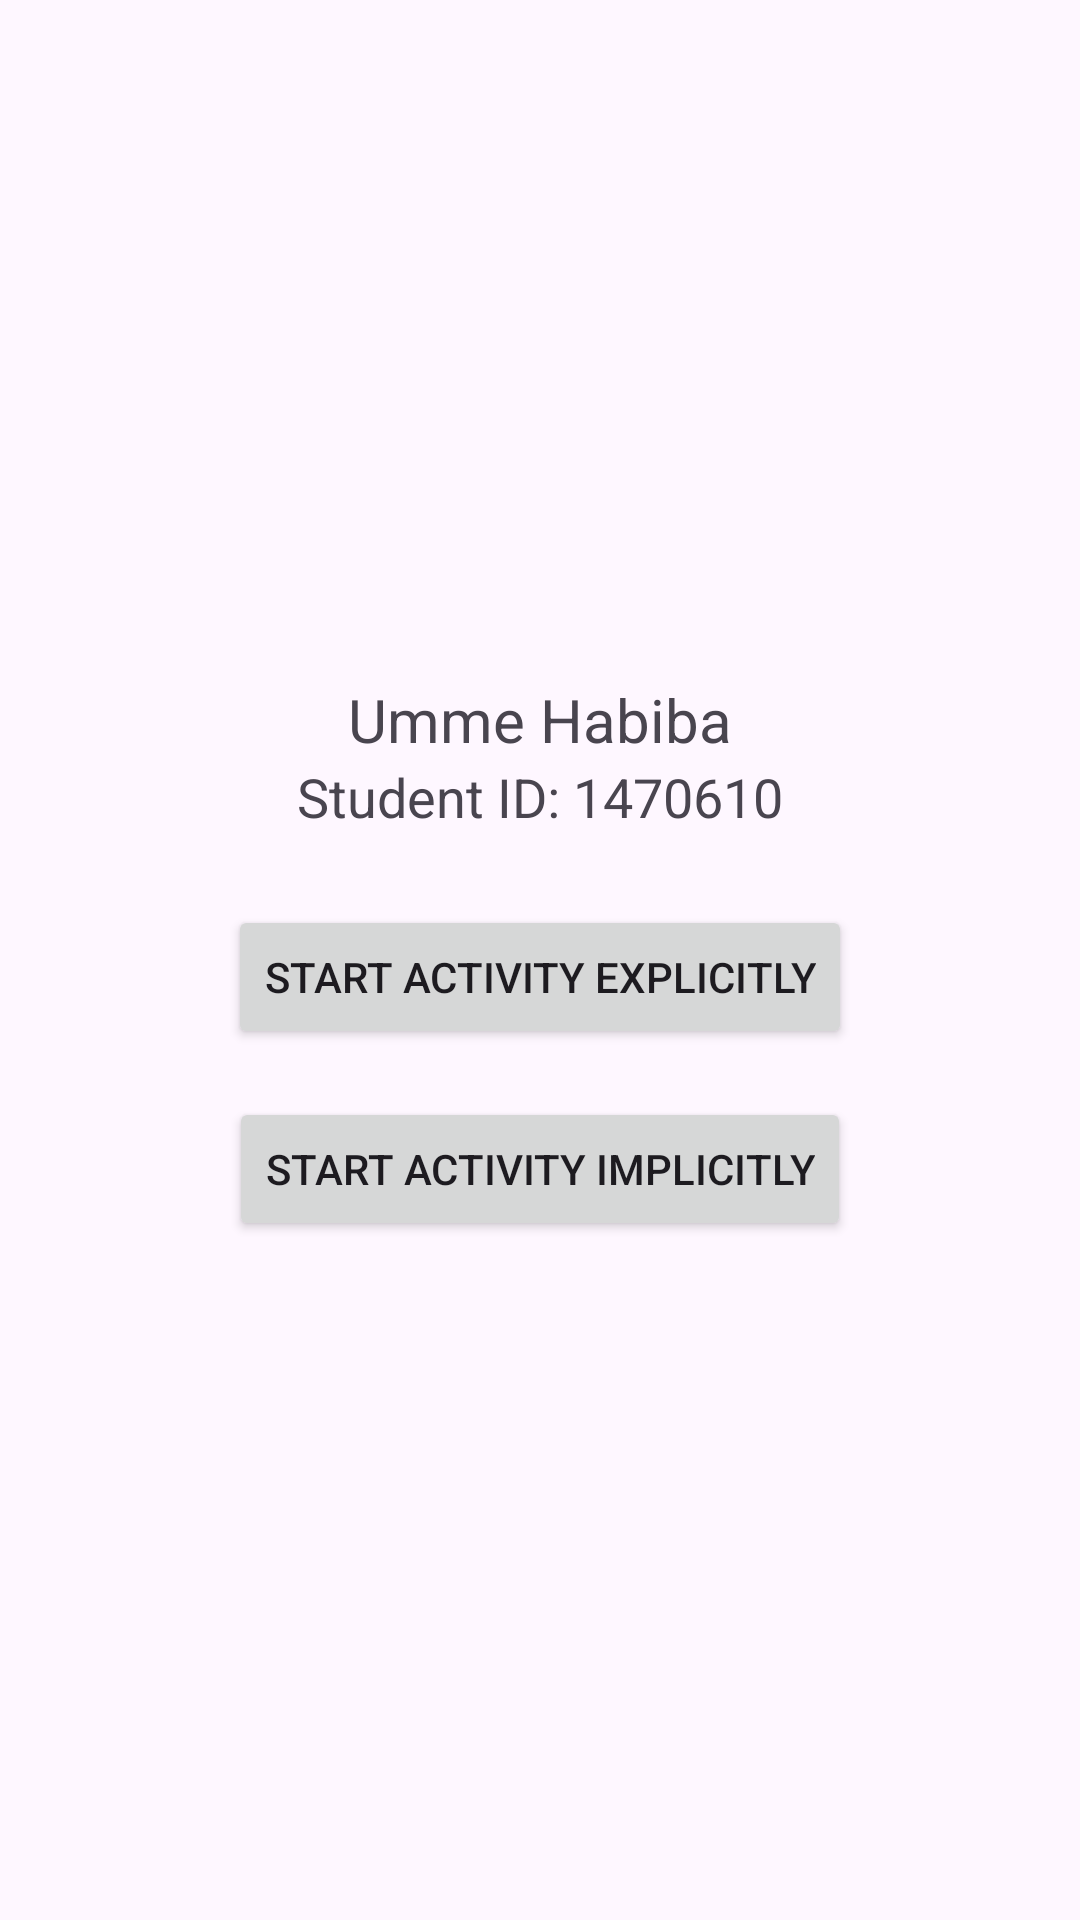

Produce the Android XML layout that renders to this screen, including the resource entries it uses.
<!-- AndroidManifest.xml: application theme Theme.CS712Assignment2 -->
<!-- res/layout/activity_main.xml -->
<?xml version="1.0" encoding="utf-8"?>
<LinearLayout xmlns:android="http://schemas.android.com/apk/res/android"
    android:orientation="vertical"
    android:padding="24dp"
    android:gravity="center"
    android:layout_width="match_parent"
    android:layout_height="match_parent">

    <TextView
        android:id="@+id/textName"
        android:text="Umme Habiba"
        android:textSize="20sp"
        android:layout_width="wrap_content"
        android:layout_height="wrap_content" />

    <TextView
        android:id="@+id/textID"
        android:text="Student ID: 1470610"
        android:textSize="18sp"
        android:layout_width="wrap_content"
        android:layout_height="wrap_content"
        android:layout_marginBottom="24dp" />

    <Button
        android:id="@+id/btnExplicit"
        android:text="Start Activity Explicitly"
        android:layout_width="wrap_content"
        android:layout_height="wrap_content" />

    <Button
        android:id="@+id/btnImplicit"
        android:text="Start Activity Implicitly"
        android:layout_width="wrap_content"
        android:layout_height="wrap_content"
        android:layout_marginTop="16dp"/>
</LinearLayout>
<!-- resources referenced by this layout -->
<resources>
  <style name="Theme.CS712Assignment2" parent="Base.Theme.CS712Assignment2" />
  <style name="Base.Theme.CS712Assignment2" parent="Theme.Material3.DayNight.NoActionBar">
          
          
      </style>
</resources>
